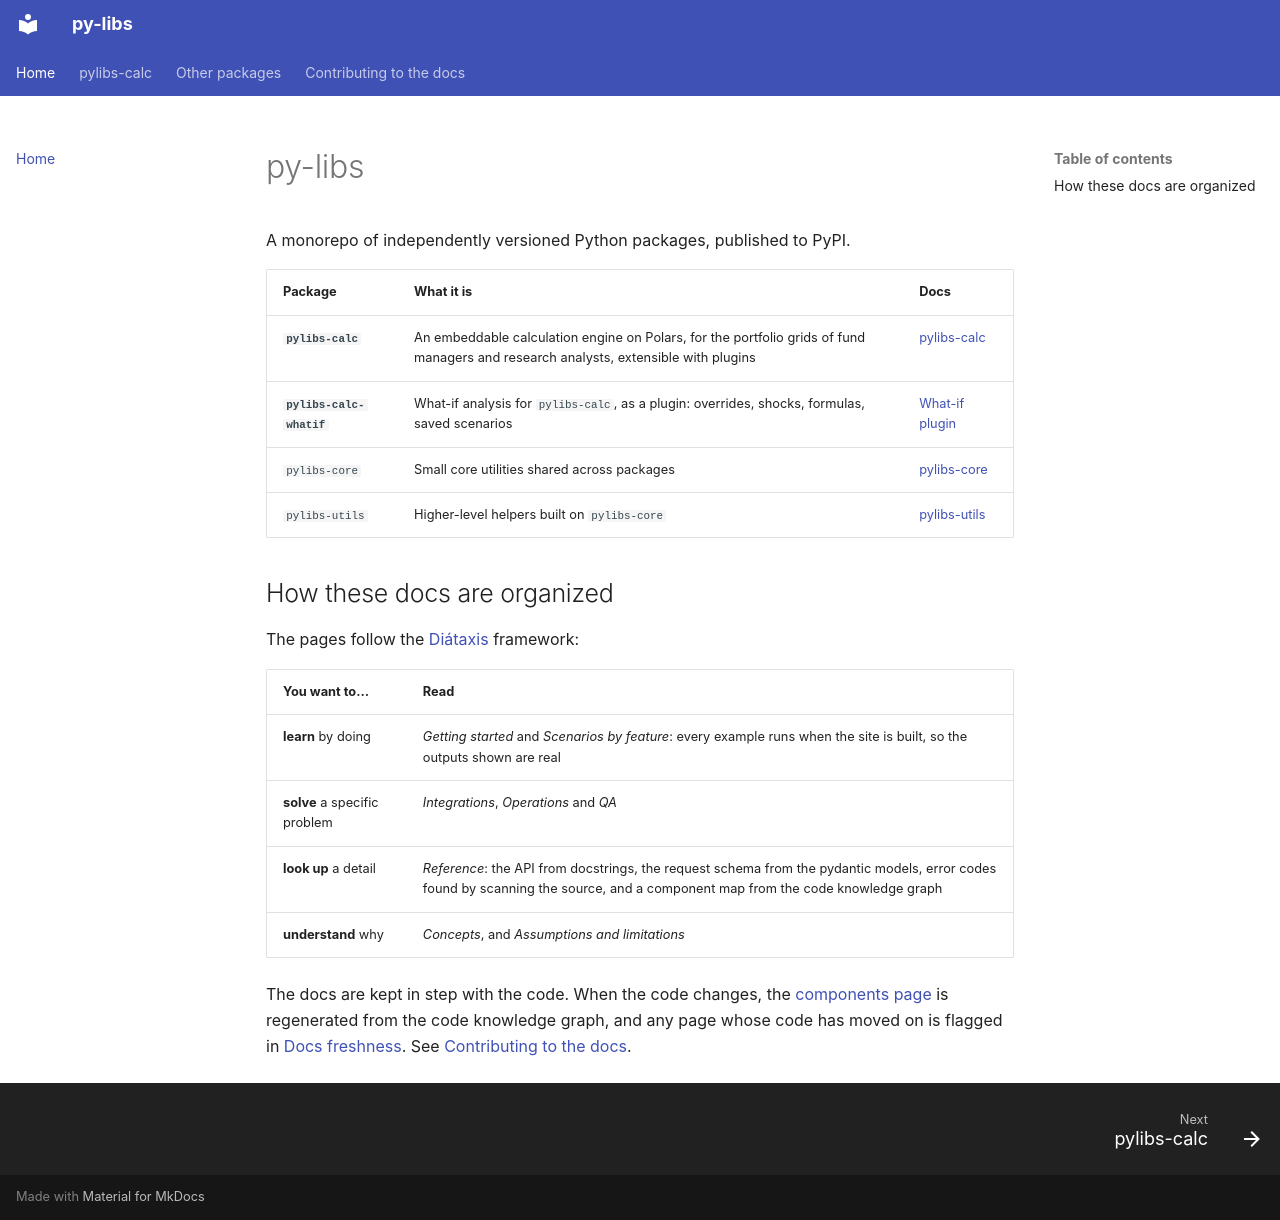

repository: sanjaysharmagwl/py-libs · page: index.html · generator: mkdocs

# py-libs

A monorepo of independently versioned Python packages, published to PyPI.

| Package | What it is | Docs |
| --- | --- | --- |
| **`pylibs-calc`** | An embeddable calculation engine on Polars, for the portfolio grids of fund managers and research analysts, extensible with plugins | [pylibs-calc](calc/index.md) |
| **`pylibs-calc-whatif`** | What-if analysis for `pylibs-calc`, as a plugin: overrides, shocks, formulas, saved scenarios | [What-if plugin](calc/whatif/index.md) |
| `pylibs-core` | Small core utilities shared across packages | [pylibs-core](packages/core.md) |
| `pylibs-utils` | Higher-level helpers built on `pylibs-core` | [pylibs-utils](packages/utils.md) |

## How these docs are organized

The pages follow the [Diátaxis](https://diataxis.fr/) framework:

| You want to… | Read |
| --- | --- |
| **learn** by doing | *Getting started* and *Scenarios by feature*: every example runs when the site is built, so the outputs shown are real |
| **solve** a specific problem | *Integrations*, *Operations* and *QA* |
| **look up** a detail | *Reference*: the API from docstrings, the request schema from the pydantic models, error codes found by scanning the source, and a component map from the code knowledge graph |
| **understand** why | *Concepts*, and *Assumptions and limitations* |

The docs are kept in step with the code. When the code changes, the [components page](calc/reference/generated/components.md) is regenerated from the code knowledge graph, and any page whose code has moved on is flagged in [Docs freshness](calc/reference/generated/stale.md). See [Contributing to the docs](contributing.md).
